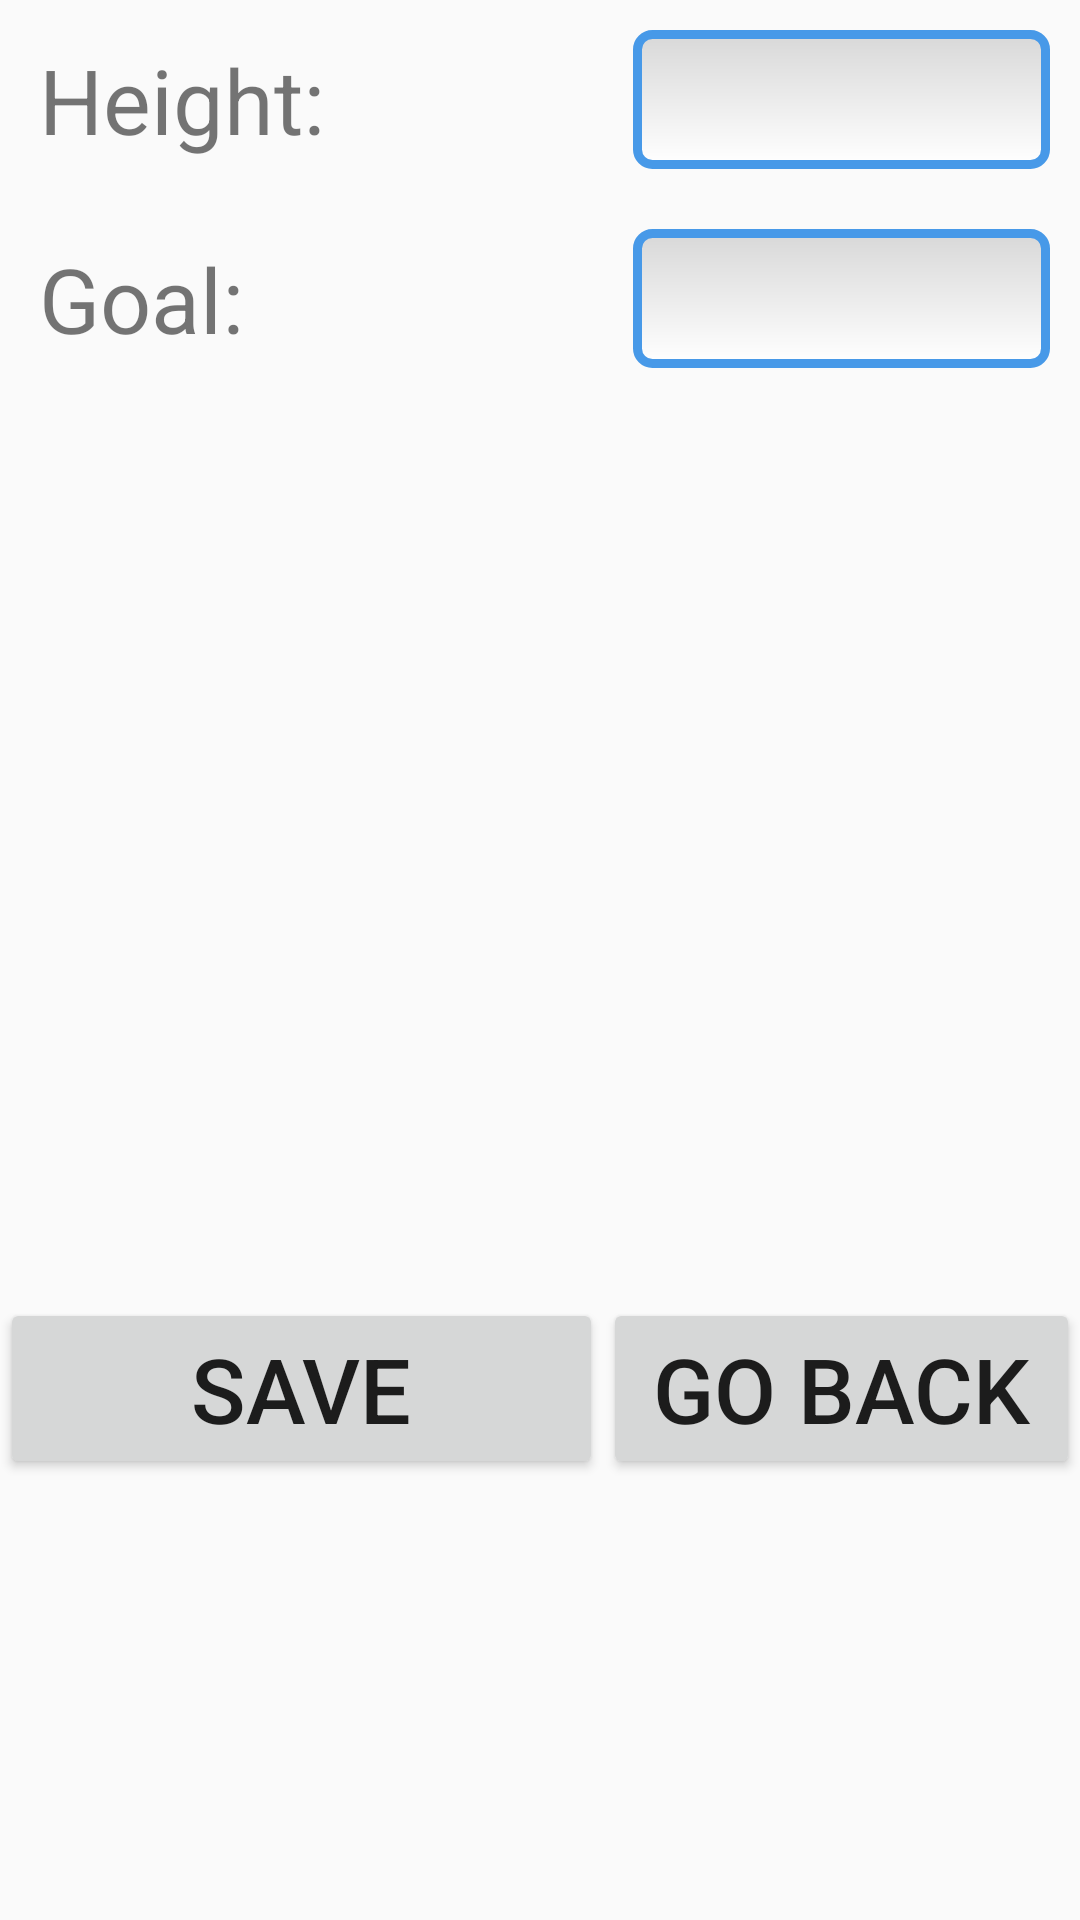

Write the Android layout XML for this screen, with the resource values it uses.
<!-- AndroidManifest.xml: application theme AppTheme -->
<!-- res/layout/settings.xml -->
<?xml version="1.0" encoding="utf-8"?>
<TableLayout xmlns:android="http://schemas.android.com/apk/res/android"
    android:layout_width="match_parent"
    android:layout_height="match_parent"
    android:stretchColumns="1">
    <TableRow>
        <TextView
            android:text="@string/height"
            android:padding="3dip"
            android:layout_margin="10sp"
            android:textSize="30sp"/>
        <EditText
            android:text=""
            android:gravity="end"
            android:padding="3dip"
            android:id = "@+id/heightEdit"
            android:layout_margin="10dp"
            android:textSize="30sp"
            android:background="@drawable/edit_text_style"
            android:importantForAutofill="no" />
    </TableRow>

    <TableRow>

        <TextView
            android:layout_margin="10sp"
            android:padding="3dip"
            android:text="@string/goal"
            android:textSize="30sp"/>

        <EditText
            android:gravity="end"
            android:padding="3dip"
            android:text=""
            android:id = "@+id/goalEdit"
            android:layout_margin="10dp"
            android:textSize="30sp"
            android:background="@drawable/edit_text_style"
            android:importantForAutofill="no" />
    </TableRow>

    <TableRow
        android:layout_marginTop="300dp">

        <Button
            android:id="@+id/btnSettingsSave"
            android:layout_width="201dp"
            android:text="@string/save"
            android:textSize="30sp" />

        <Button
            android:id="@+id/btnSettingsGoBack"
            android:text="@string/go_back"
            android:textSize="30sp"/>
    </TableRow>
</TableLayout>
<!-- resources referenced by this layout -->
<resources>
  <!-- drawable edit_text_style (drawable) -->
  <?xml version="1.0" encoding="utf-8" ?>
  <shape xmlns:android="http://schemas.android.com/apk/res/android"
  
      android:thickness="0dp"
  
      android:shape="rectangle">
      <stroke android:width="3dp"
  
          android:color="#4799E8"/>
      <corners android:radius="5dp" />
      <gradient
          android:startColor="#D8D8D8"
          android:endColor="#FFFFFF"
          android:type="linear"
          android:angle="270"/>
  </shape>
  <string name="go_back"> Go Back </string>
  <string name="goal"> Goal: </string>
  <string name="height"> Height: </string>
  <string name="save"> Save </string>
  <style name="AppTheme" parent="Theme.AppCompat.Light.DarkActionBar">
          
          <item name="colorPrimary">@color/colorPrimary</item>
          <item name="colorPrimaryDark">@color/colorPrimaryDark</item>
          <item name="colorAccent">@color/colorAccent</item>
      </style>
  <color name="colorPrimary">#008577</color>
  <color name="colorPrimaryDark">#00574B</color>
  <color name="colorAccent">#D81B60</color>
</resources>
